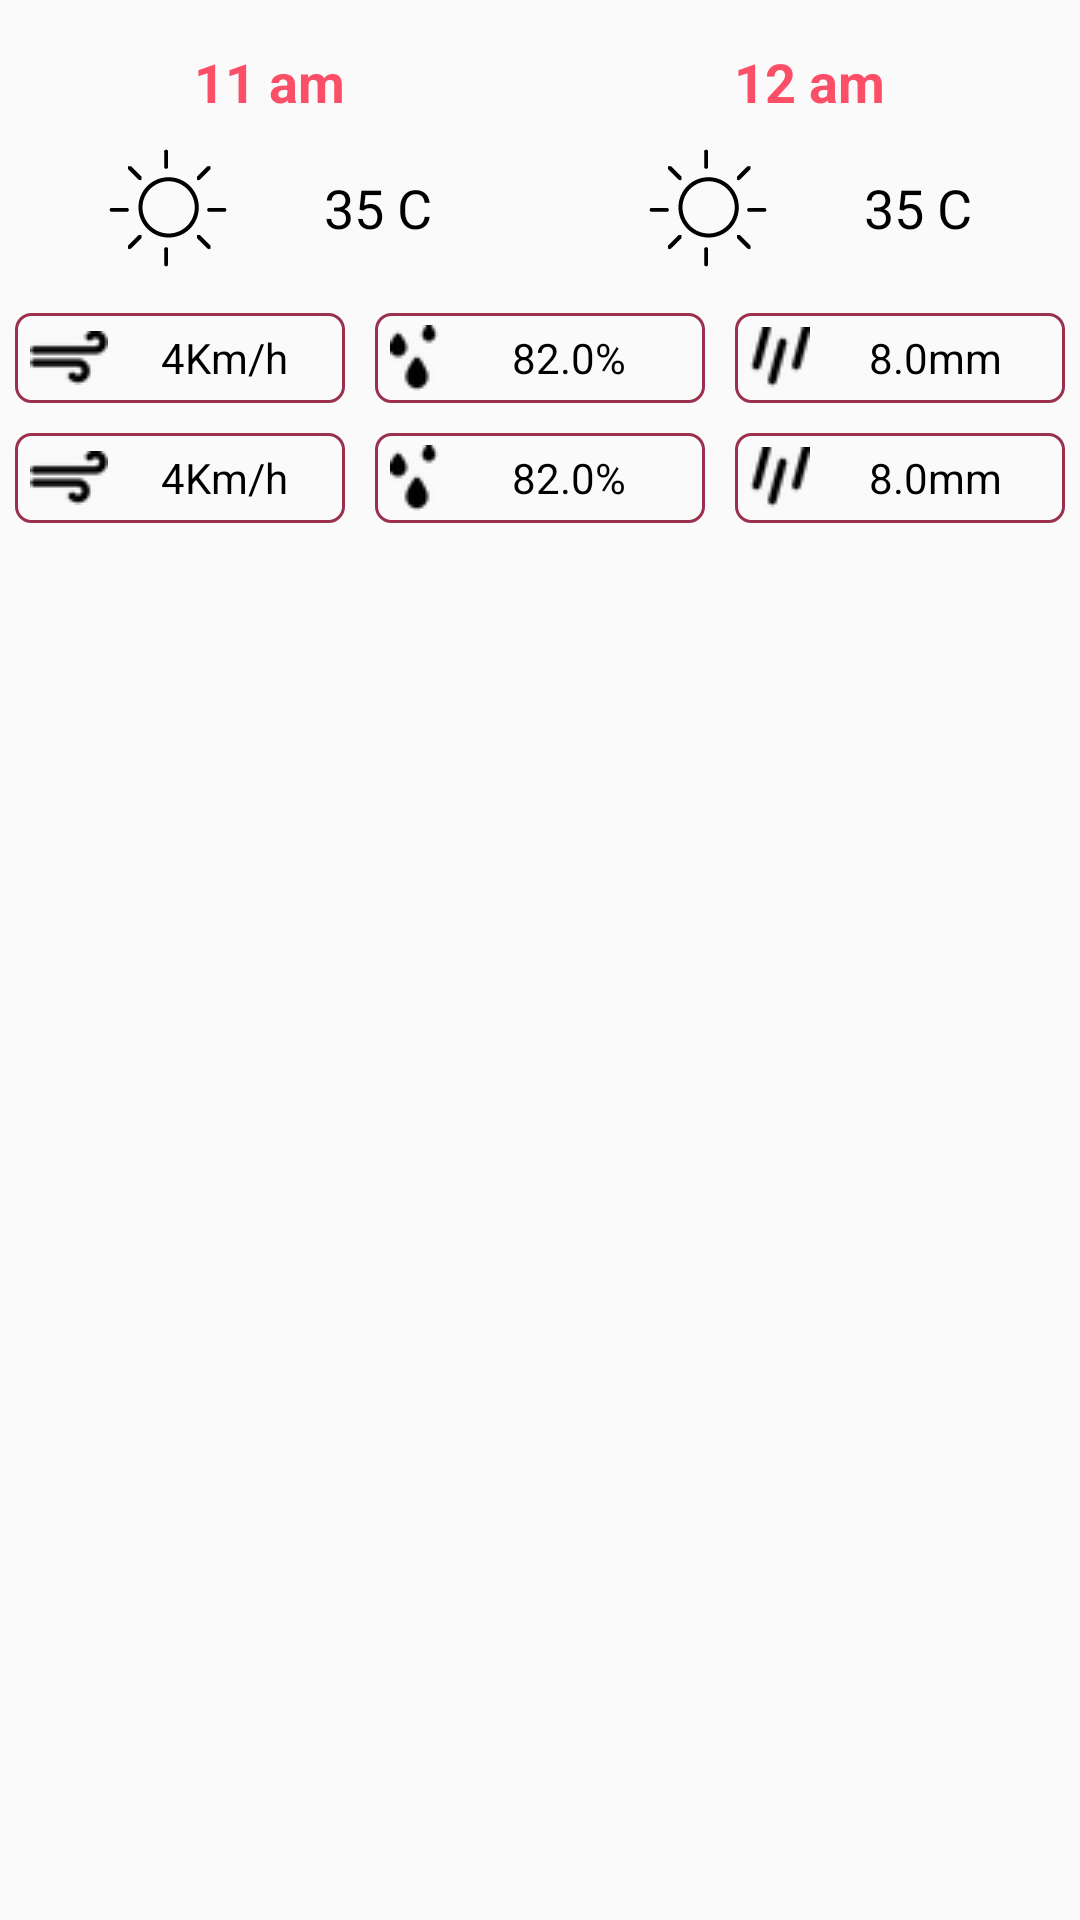

Here is an Android app screen rendered from its layout file. Give the layout XML and the strings, colors and styles it references.
<!-- AndroidManifest.xml: application theme AppTheme -->
<!-- res/layout/forecast_hour_item.xml -->
<?xml version="1.0" encoding="utf-8"?>
<RelativeLayout xmlns:android="http://schemas.android.com/apk/res/android"
    xmlns:app="http://schemas.android.com/apk/res-auto"
    android:layout_width="match_parent"
    android:layout_height="match_parent"
    android:paddingTop="10dp"
    android:paddingBottom="10dp">

    <LinearLayout
        android:orientation="horizontal"
        android:layout_width="match_parent"
        android:layout_height="wrap_content"
        android:layout_alignParentLeft="true"
        android:layout_alignParentStart="true"
        android:weightSum="1"
        android:id="@+id/layout_temperature"
        android:layout_marginLeft="5dp"
        android:layout_marginRight="5dp">

        <RelativeLayout
            android:layout_width="match_parent"
            android:layout_height="wrap_content"
            android:layout_weight="0.5"
            android:layout_marginRight="5dp"
            android:padding="5dp"
            android:id="@+id/layout_temp1">

            <TextView
                android:id="@+id/time1"
                android:layout_width="wrap_content"
                android:layout_height="wrap_content"
                android:text="11 am"
                android:textStyle="bold"
                android:textSize="18sp"
                android:layout_centerHorizontal="true"
                android:textColor="@color/colorTime" />

            <LinearLayout
                android:orientation="horizontal"
                android:layout_width="match_parent"
                android:layout_height="wrap_content"
                android:layout_below="@id/time1"
                android:layout_marginLeft="10dp"
                android:layout_marginRight="10dp"
                android:layout_marginTop="10dp">

                <ImageView
                    android:src="@drawable/small_sunny_icon_black"
                    android:id="@+id/img_time1"
                    android:layout_weight="1"
                    android:scaleType="centerInside"
                    android:layout_width="40dp"
                    android:layout_height="40dp" />

                <TextView
                    android:text="35 C"
                    android:layout_width="wrap_content"
                    android:layout_height="match_parent"
                    android:id="@+id/temp_day"
                    android:layout_weight="1"
                    android:gravity="center_vertical|center_horizontal"
                    android:textColor="@android:color/black"
                    android:textSize="18sp" />
            </LinearLayout>



        </RelativeLayout>

        <RelativeLayout
            android:layout_width="match_parent"
            android:layout_height="wrap_content"
            android:layout_weight="0.5"
            android:layout_marginLeft="5dp"
            android:padding="5dp"
            android:id="@+id/layout_temp2">

            <TextView
                android:id="@+id/time2"
                android:layout_width="wrap_content"
                android:layout_height="wrap_content"
                android:text="12 am"
                android:textStyle="bold"
                android:textSize="18sp"
                android:layout_centerHorizontal="true"
                android:textColor="@color/colorTime" />

            <LinearLayout
                android:orientation="horizontal"
                android:layout_width="match_parent"
                android:layout_height="wrap_content"
                android:layout_below="@id/time2"
                android:layout_marginLeft="10dp"
                android:layout_marginRight="10dp"
                android:layout_marginTop="10dp">

                <ImageView
                    android:src="@drawable/small_sunny_icon_black"
                    android:id="@+id/img_time2"
                    android:layout_weight="1"
                    android:scaleType="centerInside"
                    android:layout_width="40dp"
                    android:layout_height="40dp" />

                <TextView
                    android:text="35 C"
                    android:textColor="@android:color/black"
                    android:layout_width="wrap_content"
                    android:layout_height="match_parent"
                    android:id="@+id/temp_night"
                    android:layout_weight="1"
                    android:gravity="center_vertical|center_horizontal"
                    android:textSize="18sp" />
            </LinearLayout>
        </RelativeLayout>
    </LinearLayout>

    <LinearLayout
        android:orientation="horizontal"
        android:layout_width="match_parent"
        android:weightSum="3"
        android:id="@+id/weatherDetailLayout1"
        android:layout_below="@+id/layout_temperature"
        android:layout_alignParentRight="true"
        android:layout_alignParentEnd="true"
        android:layout_marginTop="10dp"
        android:layout_height="30dp">

        <TextView
            android:text=" 4Km/h"
            android:layout_width="match_parent"
            android:layout_height="match_parent"
            android:drawableLeft="@drawable/ic_wind_black"
            android:id="@+id/txt_wind1"
            android:layout_weight="1"
            android:gravity="center"
            android:background="@drawable/customborder"
            android:layout_marginRight="5dp"
            android:layout_marginLeft="5dp"
            android:textColor="@android:color/black" />
        <TextView
            android:text=" 82.0%"
            android:layout_width="match_parent"
            android:layout_height="match_parent"
            android:drawableLeft="@drawable/ic_wet_black"
            android:id="@+id/txt_humidity1"
            android:layout_weight="1"
            android:gravity="center"
            android:background="@drawable/customborder"
            android:layout_marginLeft="5dp"
            android:layout_marginRight="5dp"
            android:textColor="@android:color/black" />

        <TextView
            android:text=" 8.0mm"
            android:layout_width="match_parent"
            android:layout_height="match_parent"
            android:drawableLeft="@drawable/ic_rain_small_black"
            android:id="@+id/txt_precipitation1"
            android:layout_weight="1"
            android:gravity="center"
            android:background="@drawable/customborder"
            android:layout_marginLeft="5dp"
            android:layout_marginRight="5dp"
            android:textColor="@android:color/black" />
    </LinearLayout>
    <LinearLayout
        android:orientation="horizontal"
        android:layout_width="match_parent"
        android:weightSum="3"
        android:id="@+id/weatherDetailLayout2"
        android:layout_below="@+id/weatherDetailLayout1"
        android:layout_alignParentRight="true"
        android:layout_alignParentEnd="true"
        android:layout_marginTop="10dp"
        android:layout_height="30dp">

        <TextView
            android:text=" 4Km/h"
            android:layout_width="match_parent"
            android:layout_height="match_parent"
            android:drawableLeft="@drawable/ic_wind_black"
            android:id="@+id/txt_wind2"
            android:layout_weight="1"
            android:gravity="center"
            android:background="@drawable/customborder"
            android:layout_marginRight="5dp"
            android:layout_marginLeft="5dp"
            android:textColor="@android:color/black" />

        <TextView
            android:text=" 82.0%"
            android:layout_width="match_parent"
            android:layout_height="match_parent"
            android:drawableLeft="@drawable/ic_wet_black"
            android:id="@+id/txt_humidity2"
            android:layout_weight="1"
            android:gravity="center"
            android:background="@drawable/customborder"
            android:layout_marginLeft="5dp"
            android:layout_marginRight="5dp"
            android:textColor="@android:color/black" />

        <TextView
            android:text=" 8.0mm"
            android:layout_width="match_parent"
            android:layout_height="match_parent"
            android:drawableLeft="@drawable/ic_rain_small_black"
            android:id="@+id/txt_precipitation2"
            android:layout_weight="1"
            android:gravity="center"
            android:background="@drawable/customborder"
            android:layout_marginLeft="5dp"
            android:layout_marginRight="5dp"
            android:textColor="@android:color/black" />
    </LinearLayout>

</RelativeLayout>
<!-- resources referenced by this layout -->
<resources>
  <color name="colorTime">#fb4f68</color>
  <!-- drawable customborder (drawable) -->
  <?xml version="1.0" encoding="UTF-8"?>
  <shape xmlns:android="http://schemas.android.com/apk/res/android" android:shape="rectangle">
      <corners android:radius="5dp"/>
      <padding android:left="5dp" android:right="5dp" android:top="5dp" android:bottom="5dp"/>
      <stroke android:width="1dp" android:color="#9b304d"/>
  
  </shape>
  <!-- drawable ic_rain_small_black: png bitmap (drawable, 959 bytes) -->
  <!-- drawable ic_wet_black: png bitmap (drawable, 750 bytes) -->
  <!-- drawable ic_wind_black: png bitmap (drawable, 708 bytes) -->
  <!-- drawable small_sunny_icon_black: png bitmap (drawable, 1722 bytes) -->
  <style name="AppTheme" parent="Theme.AppCompat.Light.NoActionBar">
          
          <item name="colorPrimary">@color/colorNight</item>
          
          
      </style>
  <color name="colorNight">#453362</color>
</resources>
